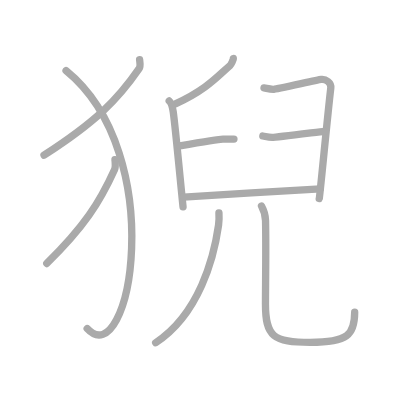
t = 0.00 s
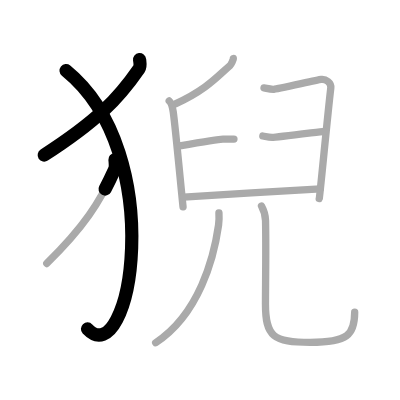
t = 2.25 s
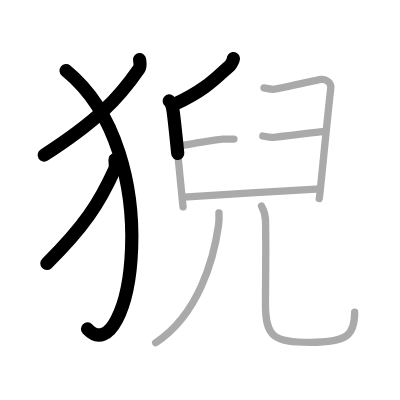
t = 4.50 s
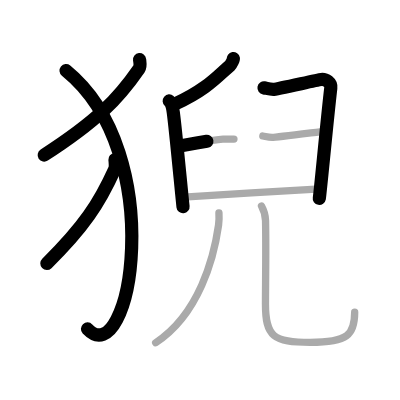
t = 6.50 s
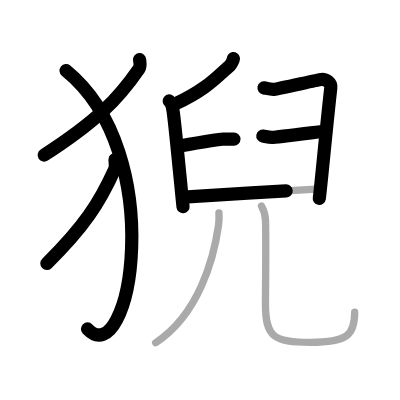
t = 8.75 s
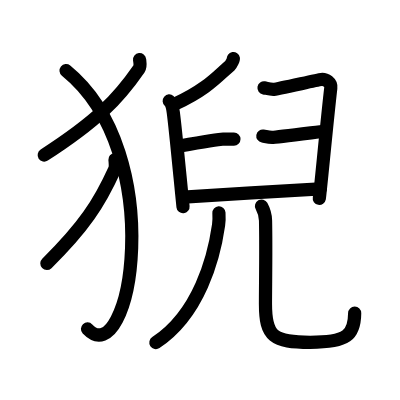
t = 11.00 s

The animated SVG that drew these frames (rendered in a browser with its animation timeline set to each time). Animation: 11 SMIL elements (animate=11); one cycle of 11.00 s.

<?xml version="1.0" standalone="no"?>
<!DOCTYPE svg PUBLIC "-//W3C//DTD SVG 1.1//EN"   "http://www.w3.org/Graphics/SVG/1.1/DTD/svg11.dtd">
<svg width="400px" height="400px"  version="1.1" xmlns="http://www.w3.org/2000/svg">
  <defs>
    <marker id="Triangle" viewBox="0 0 10 10" refX="0" refY="5" markerUnits="strokeWidth" markerWidth="3" style="stroke-opacity:0%;fill:#aaaaaa;" markerHeight="2" orient="auto">
      <path d="M 0 0 L 10 5 L 0 10 z" />
    </marker>
    
    <marker id="Arrow" viewBox="0 0 10 10" refX="5" refY="5" markerUnits="strokeWidth" markerWidth="1.8" style="stroke-opacity:0%;fill:#770000;" markerHeight="2" orient="auto">
      <path d="M 0 4 L 6 4 L 4 1 L 10 5 L 4 9 L 6 6 L 0 6 z" />
        <circle cx="5" cy="5" r="5" />
      </marker>
    
    <marker id="TriangleRed" viewBox="0 0 10 10" refX="0" refY="5" markerUnits="strokeWidth" markerWidth="3" style="stroke-opacity:0%;fill:#CC0000;" markerHeight="2" orient="auto">
      <path d="M 0 0 L 10 5 L 0 10 z" />
    </marker>
    
    <marker id="ArrowRed" viewBox="0 0 10 10" refX="5" refY="5" markerUnits="strokeWidth" markerWidth="1.8" style="stroke-opacity:0%;fill:#CC0000;" markerHeight="2" orient="auto">
      <path d="M 0 4 L 6 4 L 4 1 L 10 5 L 4 9 L 6 6 L 0 6 z" />
        <circle cx="5" cy="5" r="5" />
      </marker>
    
  </defs>
  
  <path style="fill:#ffffff; fill-opacity:100%; fill-rule:evenodd; stroke-width:0;" d="M 0 0 L 400px 0 L 400px 400px L 0 400px L 0 0" />

  <g transform="scale(3.6697247706422 3.6697247706422)">
<path style="fill:none; fill-opacity:0%; fill-rule:evenodd; stroke:#aaaaaa; stroke-opacity:100%; stroke-width: 1.5pt; stroke-linejoin:round; stroke-linecap:round;" d="M38.04 16.25c0.07 0.61 0.32 1.8-0.14 2.46C32.08 27.17 26.16 33.15 12 42.29"></path>
<path style="fill:none; fill-opacity:0%; fill-rule:evenodd; stroke:#aaaaaa; stroke-opacity:100%; stroke-width: 1.5pt; stroke-linejoin:round; stroke-linecap:round;" d="M18 19.25c28.25 22.94 17.46 83.01 5.75 70.29"></path>
<path style="fill:none; fill-opacity:0%; fill-rule:evenodd; stroke:#aaaaaa; stroke-opacity:100%; stroke-width: 1.5pt; stroke-linejoin:round; stroke-linecap:round;" d="M31.33 43.5c0.05 0.67 0.23 1.96-0.1 2.68c-4.16 9.19-8.38 15.68-18.48 25.62"></path>
<path style="fill:none; fill-opacity:0%; fill-rule:evenodd; stroke:#aaaaaa; stroke-opacity:100%; stroke-width: 1.5pt; stroke-linejoin:round; stroke-linecap:round;" d="M63.6 15.96c0.04 0.22-0.63 1.64-0.9 1.87c-3.54 3.06-6.32 6.5-14.89 10.47"></path>
<path style="fill:none; fill-opacity:0%; fill-rule:evenodd; stroke:#aaaaaa; stroke-opacity:100%; stroke-width: 1.5pt; stroke-linejoin:round; stroke-linecap:round;" d="M46.11 27.51c0.67 0.57 0.94 1.85 1.1 3.02c0.6 4.28 2.06 20.06 2.67 25.85"></path>
<path style="fill:none; fill-opacity:0%; fill-rule:evenodd; stroke:#aaaaaa; stroke-opacity:100%; stroke-width: 1.5pt; stroke-linejoin:round; stroke-linecap:round;" d="M71.94 23.95c0.79 0.13 1.42 0.39 2.51 0.39c1.1 0 11.83-2.56 13.09-2.69s2.77 0.85 2.6 2.33c-0.96 8.18-2.98 29.6-3.14 30.12"></path>
<path style="fill:none; fill-opacity:0%; fill-rule:evenodd; stroke:#aaaaaa; stroke-opacity:100%; stroke-width: 1.5pt; stroke-linejoin:round; stroke-linecap:round;" d="M49.01 39.76c3.92-0.7 10.81-1.86 11.75-1.86s2.24 0 2.99 0"></path>
<path style="fill:none; fill-opacity:0%; fill-rule:evenodd; stroke:#aaaaaa; stroke-opacity:100%; stroke-width: 1.5pt; stroke-linejoin:round; stroke-linecap:round;" d="M71.62 37.06c0.79 0.13 1.42 0.39 2.52 0.39c1.1 0 12.9-1.54 14.16-1.67"></path>
<path style="fill:none; fill-opacity:0%; fill-rule:evenodd; stroke:#aaaaaa; stroke-opacity:100%; stroke-width: 1.5pt; stroke-linejoin:round; stroke-linecap:round;" d="M50.04 53.72c3.93-0.26 34.87-2.14 37.23-2.27"></path>
<path style="fill:none; fill-opacity:0%; fill-rule:evenodd; stroke:#aaaaaa; stroke-opacity:100%; stroke-width: 1.5pt; stroke-linejoin:round; stroke-linecap:round;" d="M59.66 58c0.05 0.83 0.07 2.15-0.1 3.35c-1.25 8.77-5.26 24.26-17.14 32.04"></path>
<path style="fill:none; fill-opacity:0%; fill-rule:evenodd; stroke:#aaaaaa; stroke-opacity:100%; stroke-width: 1.5pt; stroke-linejoin:round; stroke-linecap:round;" d="M71.26 56.14c0.59 1.07 1.06 2.33 1.1 3.97c0.16 7.35-0.02 17.82-0.02 22.82c0 8.82 2.17 10.35 12.19 10.35c10.23 0 12.12-2.04 12.12-8.19"></path>

<path style="fill:none; fill-opacity:0%; fill-rule:evenodd; stroke:#000000; stroke-opacity:100%; stroke-width: 2.7pt; stroke-linejoin:round; stroke-linecap:round;" d="M38.04 16.25c0.07 0.61 0.32 1.8-0.14 2.46C32.08 27.17 26.16 33.15 12 42.29" pathLength="100" stroke-dashoffset="100" stroke-dasharray="100 105"><animate id="dashAnim1" attributeName="stroke-dashoffset" from="100" to="0" dur="1s" calcMode="linear" fill="freeze"/></path>
<path style="fill:none; fill-opacity:0%; fill-rule:evenodd; stroke:#000000; stroke-opacity:100%; stroke-width: 2.7pt; stroke-linejoin:round; stroke-linecap:round;" d="M18 19.25c28.25 22.94 17.46 83.01 5.75 70.29" pathLength="100" stroke-dashoffset="100" stroke-dasharray="100 105"><animate id="dashAnim2" attributeName="stroke-dashoffset" from="100" to="0" dur="1s" calcMode="linear" begin="dashAnim1.end" fill="freeze"/></path>
<path style="fill:none; fill-opacity:0%; fill-rule:evenodd; stroke:#000000; stroke-opacity:100%; stroke-width: 2.7pt; stroke-linejoin:round; stroke-linecap:round;" d="M31.33 43.5c0.05 0.67 0.23 1.96-0.1 2.68c-4.16 9.19-8.38 15.68-18.48 25.62" pathLength="100" stroke-dashoffset="100" stroke-dasharray="100 105"><animate id="dashAnim3" attributeName="stroke-dashoffset" from="100" to="0" dur="1s" calcMode="linear" begin="dashAnim2.end" fill="freeze"/></path>
<path style="fill:none; fill-opacity:0%; fill-rule:evenodd; stroke:#000000; stroke-opacity:100%; stroke-width: 2.7pt; stroke-linejoin:round; stroke-linecap:round;" d="M63.6 15.96c0.04 0.22-0.63 1.64-0.9 1.87c-3.54 3.06-6.32 6.5-14.89 10.47" pathLength="100" stroke-dashoffset="100" stroke-dasharray="100 105"><animate id="dashAnim4" attributeName="stroke-dashoffset" from="100" to="0" dur="1s" calcMode="linear" begin="dashAnim3.end" fill="freeze"/></path>
<path style="fill:none; fill-opacity:0%; fill-rule:evenodd; stroke:#000000; stroke-opacity:100%; stroke-width: 2.7pt; stroke-linejoin:round; stroke-linecap:round;" d="M46.11 27.51c0.67 0.57 0.94 1.85 1.1 3.02c0.6 4.28 2.06 20.06 2.67 25.85" pathLength="100" stroke-dashoffset="100" stroke-dasharray="100 105"><animate id="dashAnim5" attributeName="stroke-dashoffset" from="100" to="0" dur="1s" calcMode="linear" begin="dashAnim4.end" fill="freeze"/></path>
<path style="fill:none; fill-opacity:0%; fill-rule:evenodd; stroke:#000000; stroke-opacity:100%; stroke-width: 2.7pt; stroke-linejoin:round; stroke-linecap:round;" d="M71.94 23.95c0.79 0.13 1.42 0.39 2.51 0.39c1.1 0 11.83-2.56 13.09-2.69s2.77 0.85 2.6 2.33c-0.96 8.18-2.98 29.6-3.14 30.12" pathLength="100" stroke-dashoffset="100" stroke-dasharray="100 105"><animate id="dashAnim6" attributeName="stroke-dashoffset" from="100" to="0" dur="1s" calcMode="linear" begin="dashAnim5.end" fill="freeze"/></path>
<path style="fill:none; fill-opacity:0%; fill-rule:evenodd; stroke:#000000; stroke-opacity:100%; stroke-width: 2.7pt; stroke-linejoin:round; stroke-linecap:round;" d="M49.01 39.76c3.92-0.7 10.81-1.86 11.75-1.86s2.24 0 2.99 0" pathLength="100" stroke-dashoffset="100" stroke-dasharray="100 105"><animate id="dashAnim7" attributeName="stroke-dashoffset" from="100" to="0" dur="1s" calcMode="linear" begin="dashAnim6.end" fill="freeze"/></path>
<path style="fill:none; fill-opacity:0%; fill-rule:evenodd; stroke:#000000; stroke-opacity:100%; stroke-width: 2.7pt; stroke-linejoin:round; stroke-linecap:round;" d="M71.62 37.06c0.79 0.13 1.42 0.39 2.52 0.39c1.1 0 12.9-1.54 14.16-1.67" pathLength="100" stroke-dashoffset="100" stroke-dasharray="100 105"><animate id="dashAnim8" attributeName="stroke-dashoffset" from="100" to="0" dur="1s" calcMode="linear" begin="dashAnim7.end" fill="freeze"/></path>
<path style="fill:none; fill-opacity:0%; fill-rule:evenodd; stroke:#000000; stroke-opacity:100%; stroke-width: 2.7pt; stroke-linejoin:round; stroke-linecap:round;" d="M50.04 53.72c3.93-0.26 34.87-2.14 37.23-2.27" pathLength="100" stroke-dashoffset="100" stroke-dasharray="100 105"><animate id="dashAnim9" attributeName="stroke-dashoffset" from="100" to="0" dur="1s" calcMode="linear" begin="dashAnim8.end" fill="freeze"/></path>
<path style="fill:none; fill-opacity:0%; fill-rule:evenodd; stroke:#000000; stroke-opacity:100%; stroke-width: 2.7pt; stroke-linejoin:round; stroke-linecap:round;" d="M59.66 58c0.05 0.83 0.07 2.15-0.1 3.35c-1.25 8.77-5.26 24.26-17.14 32.04" pathLength="100" stroke-dashoffset="100" stroke-dasharray="100 105"><animate id="dashAnim10" attributeName="stroke-dashoffset" from="100" to="0" dur="1s" calcMode="linear" begin="dashAnim9.end" fill="freeze"/></path>
<path style="fill:none; fill-opacity:0%; fill-rule:evenodd; stroke:#000000; stroke-opacity:100%; stroke-width: 2.7pt; stroke-linejoin:round; stroke-linecap:round;" d="M71.26 56.14c0.59 1.07 1.06 2.33 1.1 3.97c0.16 7.35-0.02 17.82-0.02 22.82c0 8.82 2.17 10.35 12.19 10.35c10.23 0 12.12-2.04 12.12-8.19" pathLength="100" stroke-dashoffset="100" stroke-dasharray="100 105"><animate id="dashAnim11" attributeName="stroke-dashoffset" from="100" to="0" dur="1s" calcMode="linear" begin="dashAnim10.end" fill="freeze"/></path>

</g>

</svg>  
          
